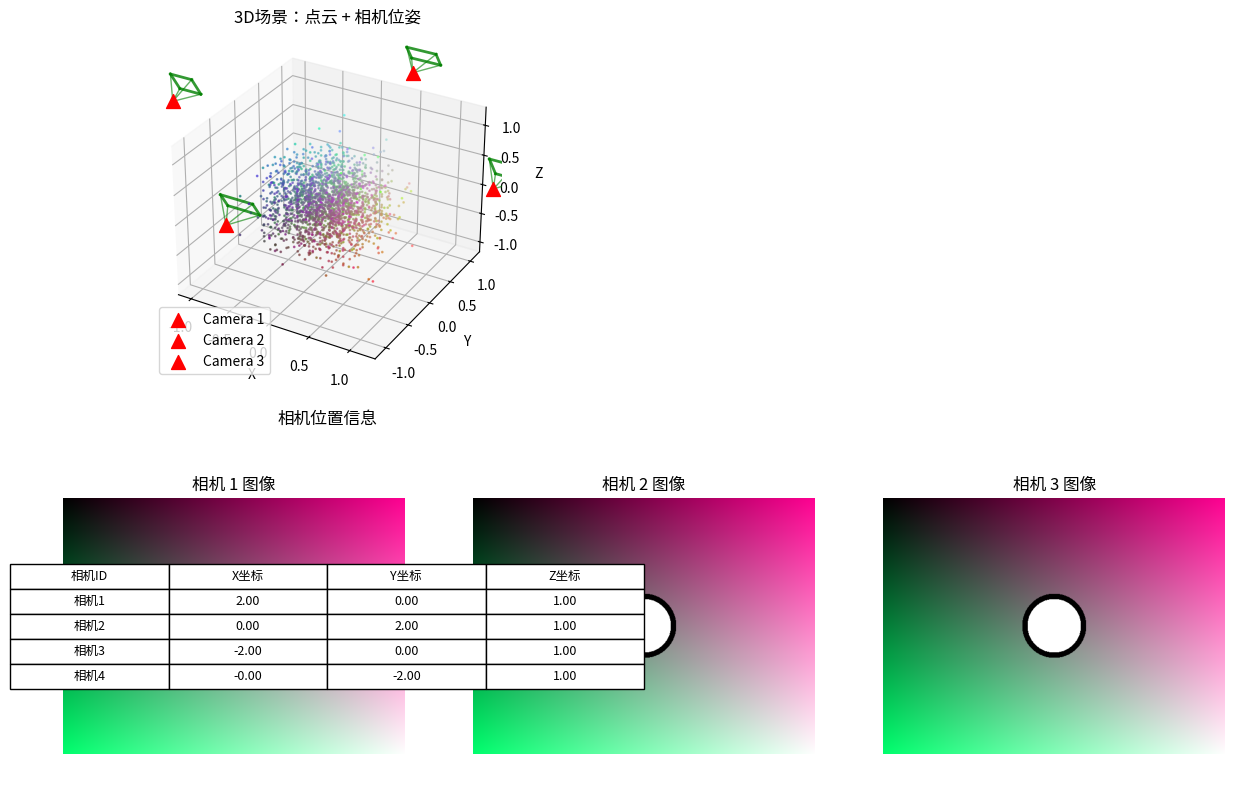

Write Python code to recreate this figure.
import numpy as np
import matplotlib
matplotlib.use('Agg')  # 使用无头后端
import matplotlib.pyplot as plt
from mpl_toolkits.mplot3d import Axes3D
import matplotlib.patches as patches
from matplotlib.patches import FancyBboxPatch
import os


def get_camera_frustum(img_size, K, W2C, frustum_length=0.5):
    """
    生成相机视锥体的顶点
    
    参数:
    - img_size: (W, H) 图像尺寸
    - K: 3x3 内参矩阵
    - W2C: 4x4 世界到相机的变换矩阵
    - frustum_length: 视锥体长度
    """
    W, H = img_size
    hfov = np.rad2deg(np.arctan(W / 2. / K[0, 0]) * 2.)
    vfov = np.rad2deg(np.arctan(H / 2. / K[1, 1]) * 2.)
    half_w = frustum_length * np.tan(np.deg2rad(hfov / 2.))
    half_h = frustum_length * np.tan(np.deg2rad(vfov / 2.))

    # 构建相机视锥体的顶点 (相机坐标系下)
    frustum_points = np.array([
        [0., 0., 0.],                          # 视锥体原点
        [-half_w, -half_h, frustum_length],    # 左上角
        [half_w, -half_h, frustum_length],     # 右上角
        [half_w, half_h, frustum_length],      # 右下角
        [-half_w, half_h, frustum_length]      # 左下角
    ])
    
    # 将视锥体从相机坐标系变换到世界坐标系
    C2W = np.linalg.inv(W2C)
    frustum_points_h = np.hstack((frustum_points, np.ones((frustum_points.shape[0], 1))))
    frustum_points_world = (C2W @ frustum_points_h.T).T
    frustum_points_world = frustum_points_world[:, :3] / frustum_points_world[:, 3:4]
    
    return frustum_points_world


def visualize_with_matplotlib(pts, rgb, W2C_matrices, K_matrices, images=None, frustum_size=0.1):
    """
    使用matplotlib可视化RGB点云和相机位姿
    
    参数:
    - pts: 点云坐标 (N, 3)
    - rgb: 点云颜色 (N, 3)，值范围[0,1]
    - W2C_matrices: 世界到相机变换矩阵列表
    - K_matrices: 内参矩阵列表
    - images: RGB图像列表（可选）
    - frustum_size: 视锥体大小
    """
    # 创建3D图形
    fig = plt.figure(figsize=(15, 10))
    
    # 主要的3D可视化
    ax1 = fig.add_subplot(221, projection='3d')
    
    # 1. 可视化点云
    if pts is not None and rgb is not None:
        # 如果点云太多，进行下采样
        if len(pts) > 5000:
            indices = np.random.choice(len(pts), size=5000, replace=False)
            pts_vis = pts[indices]
            rgb_vis = rgb[indices]
        else:
            pts_vis = pts
            rgb_vis = rgb
            
        ax1.scatter(pts_vis[:, 0], pts_vis[:, 1], pts_vis[:, 2], 
                   c=rgb_vis, s=1, alpha=0.6)
    
    # 2. 可视化相机位姿和视锥体
    img_size = (640, 480)  # 默认图像尺寸
    
    for i, (W2C, K) in enumerate(zip(W2C_matrices, K_matrices)):
        # 获取相机位置
        C2W = np.linalg.inv(W2C)
        cam_pos = C2W[:3, 3]
        
        # 绘制相机位置
        ax1.scatter(cam_pos[0], cam_pos[1], cam_pos[2], 
                   c='red', s=100, marker='^', label=f'Camera {i+1}' if i < 3 else "")
        
        # 获取视锥体顶点
        frustum_points = get_camera_frustum(img_size, K, W2C, frustum_length=frustum_size)
        
        # 绘制视锥体线条
        # 从相机中心到四个角点
        for j in range(1, 5):
            ax1.plot([frustum_points[0, 0], frustum_points[j, 0]], 
                    [frustum_points[0, 1], frustum_points[j, 1]], 
                    [frustum_points[0, 2], frustum_points[j, 2]], 
                    'g-', alpha=0.6, linewidth=1)
        
        # 绘制图像平面的矩形框
        for j in range(1, 5):
            next_j = j + 1 if j < 4 else 1
            ax1.plot([frustum_points[j, 0], frustum_points[next_j, 0]], 
                    [frustum_points[j, 1], frustum_points[next_j, 1]], 
                    [frustum_points[j, 2], frustum_points[next_j, 2]], 
                    'g-', alpha=0.8, linewidth=2)
    
    ax1.set_xlabel('X')
    ax1.set_ylabel('Y')
    ax1.set_zlabel('Z')
    ax1.set_title('3D场景：点云 + 相机位姿')
    ax1.legend()
    
    # 设置相等的坐标轴比例
    if pts is not None:
        max_range = np.array([pts[:, 0].max()-pts[:, 0].min(), 
                             pts[:, 1].max()-pts[:, 1].min(), 
                             pts[:, 2].max()-pts[:, 2].min()]).max() / 2.0
        mid_x = (pts[:, 0].max()+pts[:, 0].min()) * 0.5
        mid_y = (pts[:, 1].max()+pts[:, 1].min()) * 0.5
        mid_z = (pts[:, 2].max()+pts[:, 2].min()) * 0.5
        ax1.set_xlim(mid_x - max_range, mid_x + max_range)
        ax1.set_ylim(mid_y - max_range, mid_y + max_range)
        ax1.set_zlim(mid_z - max_range, mid_z + max_range)
    
    # 3. 显示图像（如果提供）
    if images is not None and len(images) > 0:
        for i, img in enumerate(images[:3]):  # 最多显示3张图像
            ax_img = fig.add_subplot(2, 3, 4 + i)
            ax_img.imshow(img)
            ax_img.set_title(f'相机 {i+1} 图像')
            ax_img.axis('off')
    
    # 4. 相机位置信息表
    ax_table = fig.add_subplot(223)
    ax_table.axis('off')
    
    table_data = []
    table_data.append(['相机ID', 'X坐标', 'Y坐标', 'Z坐标'])
    
    for i, W2C in enumerate(W2C_matrices):
        C2W = np.linalg.inv(W2C)
        cam_pos = C2W[:3, 3]
        table_data.append([f'相机{i+1}', f'{cam_pos[0]:.2f}', f'{cam_pos[1]:.2f}', f'{cam_pos[2]:.2f}'])
    
    table = ax_table.table(cellText=table_data[1:], colLabels=table_data[0], 
                          cellLoc='center', loc='center')
    table.auto_set_font_size(False)
    table.set_fontsize(9)
    table.scale(1.2, 1.5)
    ax_table.set_title('相机位置信息', pad=20)
    
    plt.tight_layout()
    plt.savefig('pointcloud_visualization.png', dpi=150, bbox_inches='tight')
    plt.close()  # 关闭图形以释放内存
    
    print("可视化完成！图像已保存为 'pointcloud_visualization.png'")


def create_example_data():
    """创建示例数据用于测试"""
    print("创建示例数据...")
    
    # 1. 创建示例点云（一个立方体形状的点云）
    n_points = 2000
    
    # 创建一个有结构的点云（立方体 + 一些随机点）
    # 立方体的边界
    cube_points = []
    for i in range(8):
        for j in range(8):
            for k in range(8):
                if i in [0, 7] or j in [0, 7] or k in [0, 7]:  # 只要边框
                    cube_points.append([i/7.0 - 0.5, j/7.0 - 0.5, k/7.0 - 0.5])
    
    cube_points = np.array(cube_points)
    
    # 添加一些随机点
    random_points = np.random.randn(n_points - len(cube_points), 3) * 0.3
    pts = np.vstack([cube_points, random_points])
    
    # 为点云分配颜色（基于位置）
    rgb = np.zeros_like(pts)
    rgb[:, 0] = (pts[:, 0] + 1) / 2  # R通道基于X坐标
    rgb[:, 1] = (pts[:, 1] + 1) / 2  # G通道基于Y坐标
    rgb[:, 2] = (pts[:, 2] + 1) / 2  # B通道基于Z坐标
    rgb = np.clip(rgb, 0, 1)
    
    # 2. 创建示例相机参数
    n_cameras = 4
    W2C_matrices = []
    K_matrices = []
    images = []
    
    for i in range(n_cameras):
        # 创建环绕物体的相机位置
        angle = i * 2 * np.pi / n_cameras
        radius = 2.0
        cam_pos = np.array([np.cos(angle) * radius, np.sin(angle) * radius, 1.0])
        
        # 创建朝向原点的相机
        look_at = np.array([0, 0, 0])
        up = np.array([0, 0, 1])
        
        # 计算相机坐标系
        z_axis = cam_pos - look_at
        z_axis = z_axis / np.linalg.norm(z_axis)
        x_axis = np.cross(up, z_axis)
        x_axis = x_axis / np.linalg.norm(x_axis)
        y_axis = np.cross(z_axis, x_axis)
        
        # 构建旋转矩阵
        R = np.column_stack([x_axis, y_axis, z_axis])
        t = -R @ cam_pos
        
        # 世界到相机的变换矩阵
        W2C = np.eye(4)
        W2C[:3, :3] = R
        W2C[:3, 3] = t
        W2C_matrices.append(W2C)
        
        # 内参矩阵
        K = np.array([[500, 0, 320],
                      [0, 500, 240],
                      [0, 0, 1]], dtype=np.float32)
        K_matrices.append(K)
        
        # 创建示例图像（渐变图像）
        img = np.zeros((480, 640, 3))
        for y in range(480):
            for x in range(640):
                img[y, x, 0] = x / 640.0  # R通道
                img[y, x, 1] = y / 480.0  # G通道
                img[y, x, 2] = (x + y) / (640.0 + 480.0)  # B通道
        
        # 添加一些图案使图像更有识别性
        center_x, center_y = 320, 240
        for y in range(480):
            for x in range(640):
                dist = np.sqrt((x - center_x)**2 + (y - center_y)**2)
                if dist < 50:
                    img[y, x] = [1, 1, 1]  # 白色圆形
                elif 50 <= dist < 60:
                    img[y, x] = [0, 0, 0]  # 黑色边框
        
        images.append(img)
    
    return pts, rgb, W2C_matrices, K_matrices, images


def print_data_info(pts, rgb, W2C_matrices, K_matrices, images):
    """打印数据的基本信息"""
    print("\n=== 数据信息 ===")
    print(f"点云数量: {len(pts)} 个点")
    print(f"点云坐标范围:")
    print(f"  X: [{pts[:, 0].min():.2f}, {pts[:, 0].max():.2f}]")
    print(f"  Y: [{pts[:, 1].min():.2f}, {pts[:, 1].max():.2f}]")
    print(f"  Z: [{pts[:, 2].min():.2f}, {pts[:, 2].max():.2f}]")
    
    print(f"\n相机数量: {len(W2C_matrices)}")
    for i, W2C in enumerate(W2C_matrices):
        C2W = np.linalg.inv(W2C)
        cam_pos = C2W[:3, 3]
        print(f"  相机{i+1}位置: ({cam_pos[0]:.2f}, {cam_pos[1]:.2f}, {cam_pos[2]:.2f})")
    
    if images:
        print(f"\n图像数量: {len(images)}")
        print(f"图像尺寸: {images[0].shape}")
    
    print("\n=== 可视化功能说明 ===")
    print("1. 3D散点图显示RGB点云")
    print("2. 红色三角形表示相机位置")
    print("3. 绿色线条表示相机视锥体")
    print("4. 下方显示相机拍摄的图像")
    print("5. 表格显示相机位置坐标")


if __name__ == "__main__":
    print("=== RGB点云和图像3D可视化示例 ===\n")
    
    # 创建示例数据
    pts, rgb, W2C_matrices, K_matrices, images = create_example_data()
    
    # 打印数据信息
    print_data_info(pts, rgb, W2C_matrices, K_matrices, images)
    
    # 进行可视化
    print("\n开始可视化...")
    visualize_with_matplotlib(
        pts=pts,
        rgb=rgb, 
        W2C_matrices=W2C_matrices,
        K_matrices=K_matrices,
        images=images,
        frustum_size=0.3
    )
    
    print("\n=== 如何使用你自己的数据 ===")
    print("1. 准备点云数据: pts (N, 3), rgb (N, 3)")
    print("2. 准备相机参数: W2C矩阵列表, K矩阵列表")
    print("3. 准备图像数据: images列表 (可选)")
    print("4. 调用 visualize_with_matplotlib() 函数")
    print("\n示例:")
    print("visualize_with_matplotlib(my_pts, my_rgb, my_W2C, my_K, my_images)")
